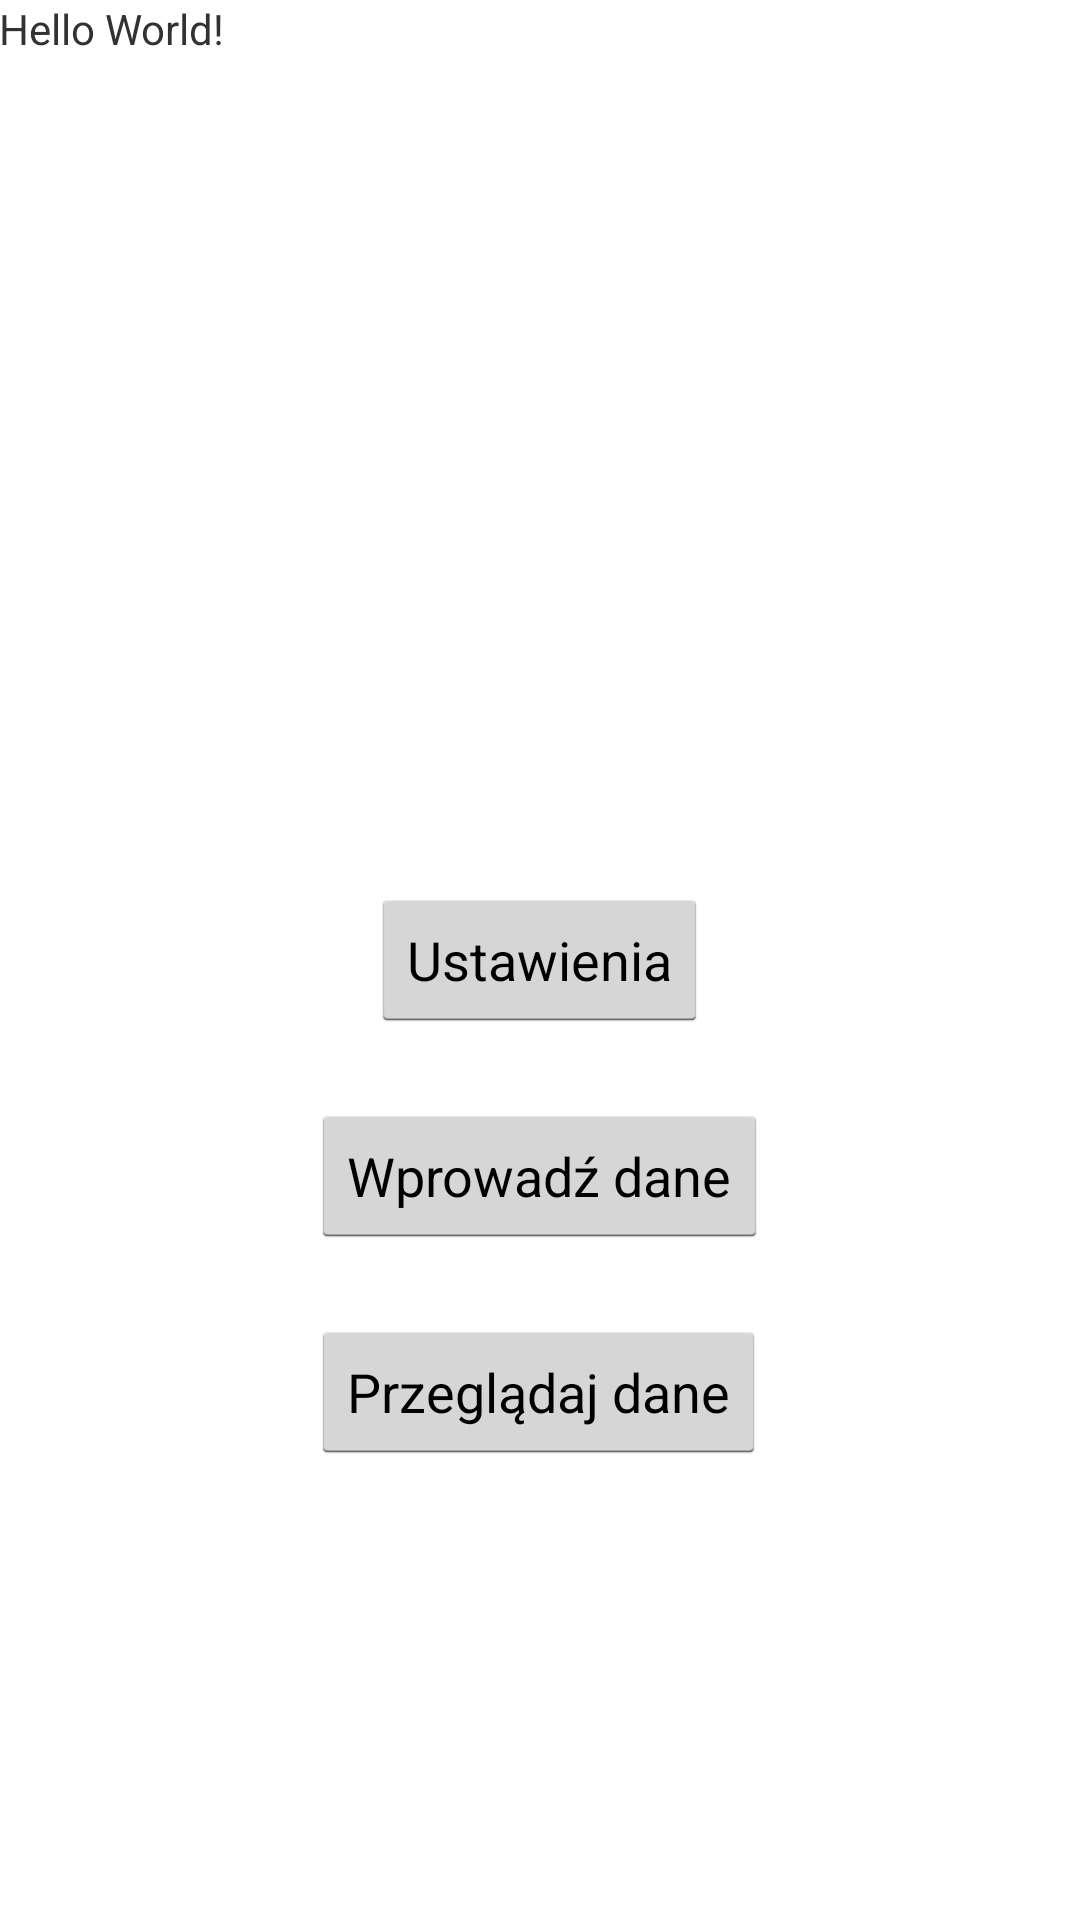

Here is an Android app screen rendered from its layout file. Give the layout XML and the strings, colors and styles it references.
<!-- AndroidManifest.xml: application theme AppTheme -->
<!-- res/layout/activity_main.xml -->
<?xml version="1.0" encoding="utf-8"?>
<RelativeLayout xmlns:android="http://schemas.android.com/apk/res/android"
    xmlns:tools="http://schemas.android.com/tools"
    android:id="@+id/activity_main"
    android:layout_width="match_parent"
    android:layout_height="match_parent"
    android:paddingBottom="@dimen/activity_vertical_margin"
    android:paddingLeft="@dimen/activity_horizontal_margin"
    android:paddingRight="@dimen/activity_horizontal_margin"
    android:paddingTop="@dimen/activity_vertical_margin"
    tools:context="lukzieniewicz.gmail.com.swim3.MainActivity">

    <TextView
        android:layout_width="wrap_content"
        android:layout_height="wrap_content"
        android:text="Hello World!"
        android:id="@+id/hello_world" />

    <Button
        android:text="@string/settings"
        android:layout_width="wrap_content"
        android:layout_height="wrap_content"
        android:id="@+id/button"
        android:layout_centerVertical="true"
        android:layout_centerHorizontal="true"
        android:onClick="onSettingsClick" />

    <Button
        android:text="@string/save_data"
        android:layout_width="wrap_content"
        android:layout_height="wrap_content"
        android:layout_marginTop="24dp"
        android:id="@+id/button2"
        android:layout_below="@+id/button"
        android:layout_centerHorizontal="true"
        android:onClick="onAddClick" />

    <Button
        android:text="@string/browse_data"
        android:layout_width="wrap_content"
        android:layout_height="wrap_content"
        android:layout_marginTop="24dp"
        android:id="@+id/button3"
        android:layout_below="@+id/button2"
        android:layout_alignLeft="@+id/button2"
        android:layout_alignStart="@+id/button2"
        android:onClick="onBrowseClick" />
</RelativeLayout>
<!-- resources referenced by this layout -->
<resources>
  <string name="browse_data">Przeglądaj dane</string>
  <string name="save_data">Wprowadź dane</string>
  <string name="settings">Ustawienia</string>
  <style name="AppTheme" parent="android:Theme.Holo.Light">
          
          <item name="colorPrimary">@color/nightColorPrimary</item>
          <item name="colorPrimaryDark">@color/colorPrimaryDark</item>
          <item name="colorAccent">@color/colorAccent</item>
      </style>
  <color name="nightColorPrimary">#f432c3</color>
  <color name="colorPrimaryDark">#303F9F</color>
  <color name="colorAccent">#FF4081</color>
</resources>
